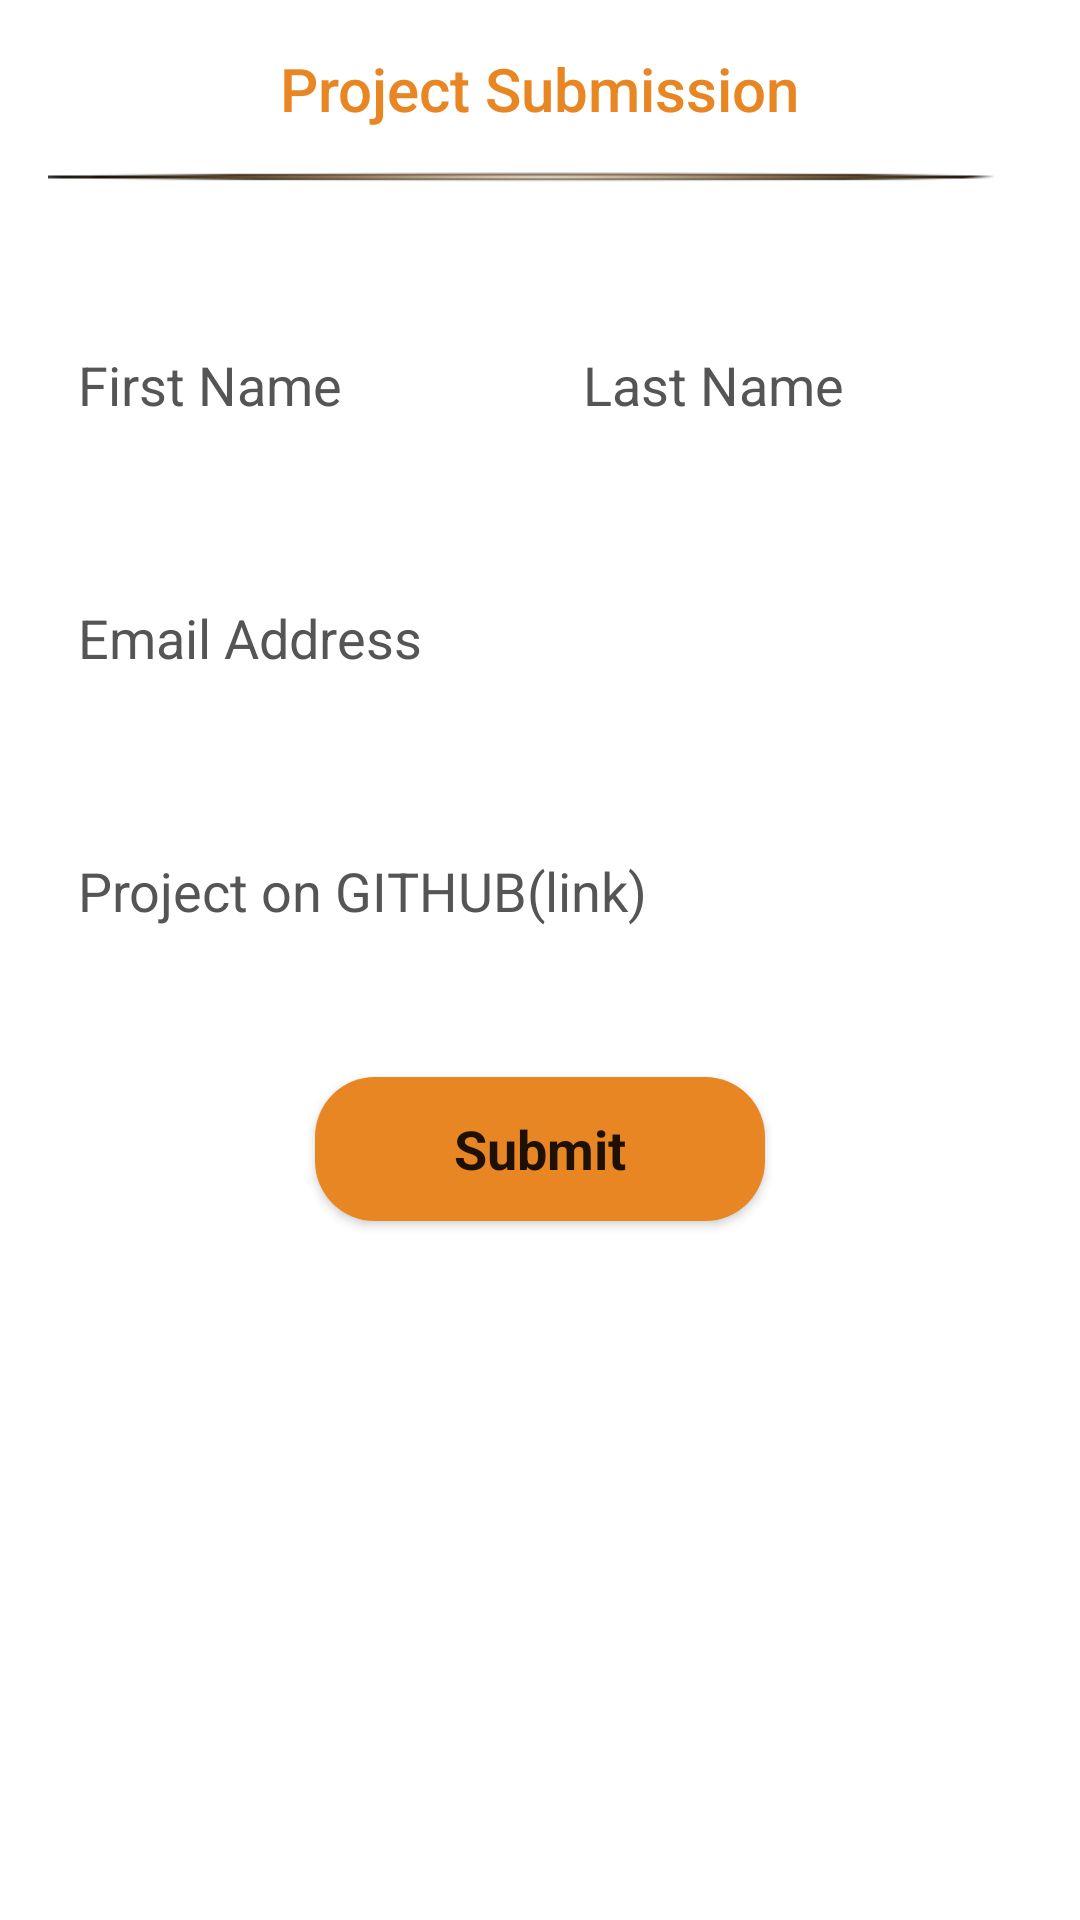

Produce the Android XML layout that renders to this screen, including the resource entries it uses.
<!-- AndroidManifest.xml: application theme AppTheme -->
<!-- res/layout/content_submission.xml -->
<?xml version="1.0" encoding="utf-8"?>
<ScrollView
    xmlns:android="http://schemas.android.com/apk/res/android"
    android:layout_width="match_parent"
    android:layout_height="wrap_content"
    xmlns:tools="http://schemas.android.com/tools"
    xmlns:app="http://schemas.android.com/apk/res-auto"
    tools:context=".ui.SubmissionActivity"
    app:layout_behavior="@string/appbar_scrolling_view_behavior"
    tools:showIn="@layout/activity_submission">


    <LinearLayout
        android:layout_margin="@dimen/activity_horizontal_margin"
        android:orientation="vertical"
        android:layout_width="match_parent"
        android:layout_height="wrap_content">

        <LinearLayout
            android:layout_width="match_parent"
            android:layout_height="wrap_content"
            android:gravity="center"
            android:orientation="vertical">

            <TextView
                style="@style/TextAppearance.AppCompat.Widget.ActionBar.Title"
                android:layout_width="wrap_content"
                android:layout_height="wrap_content"
                android:text="@string/project_submission"
                android:textColor="@color/colorAccent" />

            <View
                android:layout_width="match_parent"
                android:layout_height="15dp"
                android:layout_marginTop="8dp"
                android:background="@drawable/underline" />
        </LinearLayout>

        <LinearLayout
            android:orientation="vertical"
            android:layout_width="match_parent"
            android:layout_height="wrap_content" >

            <LinearLayout
                android:layout_marginTop="@dimen/input_margin_top"
                android:layout_width="match_parent"
                android:layout_height="wrap_content">

                <EditText
                    android:id="@+id/fname"
                    android:background="@drawable/edittext_bg"
                    android:layout_weight="1"
                    android:hint="@string/first_name"
                    android:textColorHint="@color/grey"
                    android:layout_width="wrap_content"
                    android:padding="@dimen/input_padding"
                    android:inputType="text"
                    android:layout_marginEnd="@dimen/input_margin"
                    android:layout_height="wrap_content"/>

                <EditText
                    android:id="@+id/lname"
                    android:background="@drawable/edittext_bg"
                    android:layout_weight="1"
                    android:padding="@dimen/input_padding"
                    android:layout_marginStart="@dimen/input_margin"
                    android:hint="@string/last_name"
                    android:inputType="text"
                    android:textColorHint="@color/grey"
                    android:layout_width="wrap_content"
                    android:layout_height="wrap_content"/>
            </LinearLayout>

            <EditText
                android:id="@+id/et_email"
                android:layout_marginTop="@dimen/input_margin_top"
                android:background="@drawable/edittext_bg"
                android:padding="@dimen/input_padding"
                android:hint="@string/email_address"
                android:textColor="@color/black"
                android:inputType="textEmailAddress"
                android:textColorHint="@color/grey"
                android:layout_width="match_parent"
                android:layout_height="wrap_content"/>

            <EditText
                android:id="@+id/et_github"
                android:background="@drawable/edittext_bg"
                android:padding="@dimen/input_padding"
                android:layout_marginTop="@dimen/input_margin_top"
                android:textColor="@color/black"
                android:hint="@string/project_on_github_link"
                android:textColorHint="@color/grey"
                android:inputType="textUri"
                android:layout_width="match_parent"
                android:layout_height="wrap_content" />

            <android.widget.Button
                android:id="@+id/btn_submit"
                android:background="@drawable/btn_submit_bg_2"
                android:textAppearance="@style/TextAppearance.AppCompat"
                android:layout_marginTop="@dimen/input_margin_top"
                android:layout_gravity="center"
                android:text="@string/submit"
                android:layout_width="150dp"
                android:textSize="18sp"
                android:textStyle="bold"
                android:layout_marginBottom="24dp"
                android:layout_height="wrap_content"/>
        </LinearLayout>

    </LinearLayout>
</ScrollView>
<!-- res/layout/activity_submission.xml (included above) -->
<?xml version="1.0" encoding="utf-8"?>
<androidx.coordinatorlayout.widget.CoordinatorLayout xmlns:android="http://schemas.android.com/apk/res/android"
    xmlns:app="http://schemas.android.com/apk/res-auto"
    xmlns:tools="http://schemas.android.com/tools"
    android:layout_width="match_parent"
    android:fitsSystemWindows="true"
    android:background="@drawable/background_img"
    android:layout_height="match_parent"
    tools:context=".ui.SubmissionActivity">

    <com.google.android.material.appbar.AppBarLayout
        android:layout_width="match_parent"
        android:layout_height="?actionBarSize"
        app:elevation="0dp"
        android:background="@android:color/transparent"
        android:theme="@style/AppTheme.AppBarOverlay">

        <LinearLayout
            android:paddingStart="16dp"
            android:paddingEnd="16dp"
            android:gravity="center_vertical"
            android:layout_width="match_parent"
            android:layout_height="wrap_content">

            <ImageButton
                android:onClick="goBack"
                android:src="@drawable/ic_baseline_keyboard_backspace_24"
                android:background="?selectableItemBackgroundBorderless"
                android:layout_width="wrap_content"
                android:layout_height="wrap_content"/>

            <LinearLayout
                android:layout_weight="1"
                android:layout_width="0dp"
                android:gravity="center"
                android:layout_height="wrap_content">
                <ImageView
                    android:src="@drawable/gads_header"
                    android:layout_width="200dp"
                    android:layout_height="wrap_content"
                    android:maxHeight="?actionBarSize"
                    />
            </LinearLayout>

        </LinearLayout>

    </com.google.android.material.appbar.AppBarLayout>

    <include layout="@layout/content_submission" />

</androidx.coordinatorlayout.widget.CoordinatorLayout>
<!-- resources referenced by this layout -->
<resources>
  <color name="black">#000000</color>
  <color name="colorAccent">#E98624</color>
  <color name="grey">#555555</color>
  <dimen name="activity_horizontal_margin">16dp</dimen>
  <dimen name="input_margin">4dp</dimen>
  <dimen name="input_margin_top">40dp</dimen>
  <dimen name="input_padding">10dp</dimen>
  <!-- drawable background_img: png bitmap (drawable-hdpi, 21640 bytes) -->
  <!-- drawable btn_submit_bg_2 (drawable) -->
  <?xml version="1.0" encoding="utf-8"?>
  <shape android:shape="rectangle" xmlns:android="http://schemas.android.com/apk/res/android">
      <corners android:radius="20dp" />
      <solid android:color="@color/colorAccent" />
  
      <size android:width="40dp" android:height="14dp"/>
  </shape>
  <!-- drawable edittext_bg (drawable) -->
  <?xml version="1.0" encoding="utf-8"?>
  <shape android:shape="rectangle" xmlns:android="http://schemas.android.com/apk/res/android">
      <corners android:radius="5dp" />
      <solid android:color="@color/white" />
  </shape>
  <!-- drawable ic_baseline_keyboard_backspace_24 (drawable) -->
  <vector android:height="32dp" android:tint="#FFFFFF"
      android:viewportHeight="24" android:viewportWidth="24"
      android:width="32dp" xmlns:android="http://schemas.android.com/apk/res/android">
      <path android:fillColor="#FFFFFF" android:pathData="M21,11H6.83l3.58,-3.59L9,6l-6,6 6,6 1.41,-1.41L6.83,13H21z"/>
  </vector>
  <!-- drawable underline: png bitmap (drawable-xxhdpi, 5666 bytes) -->
  <string name="email_address">Email Address</string>
  <string name="first_name">First Name</string>
  <string name="last_name">Last Name</string>
  <string name="project_on_github_link">Project on GITHUB(link)</string>
  <string name="project_submission">Project Submission</string>
  <string name="submit">Submit</string>
  <style name="AppTheme.AppBarOverlay" parent="ThemeOverlay.AppCompat.Dark.ActionBar" />
  <style name="AppTheme" parent="Theme.MaterialComponents.Light.NoActionBar">
          
          <item name="colorPrimary">@color/colorPrimary</item>
          <item name="colorPrimaryDark">@color/colorPrimaryDark</item>
          <item name="colorAccent">@color/colorAccent</item>
      </style>
  <color name="white">#FFFFFF</color>
  <color name="colorPrimary">#FFFFFF</color>
  <color name="colorPrimaryDark">#D1D0D0</color>
</resources>
